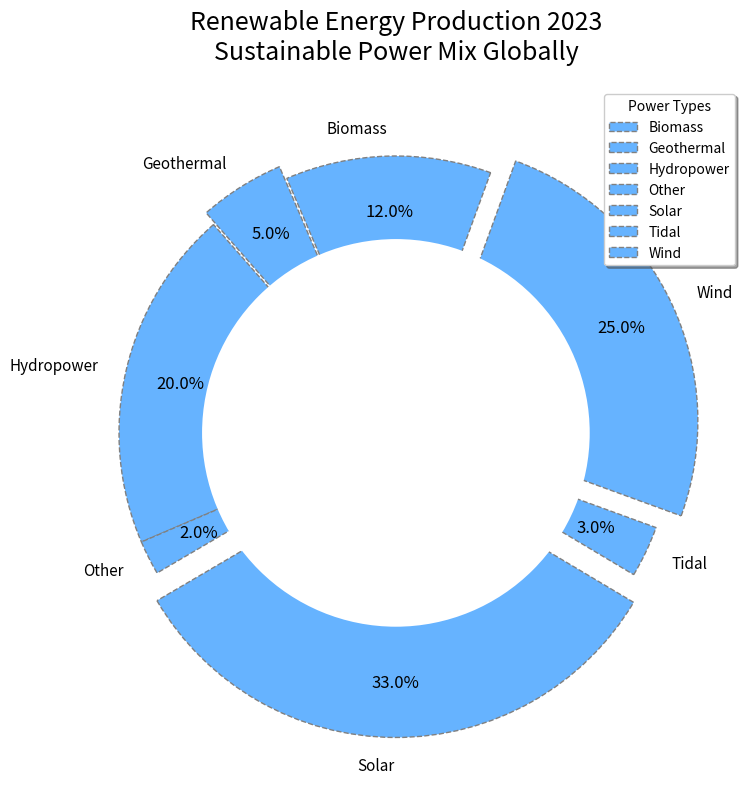

The script that saved this image:
import matplotlib.pyplot as plt

energy_sources = ['Biomass', 'Geothermal', 'Hydropower', 'Other', 'Solar', 'Tidal', 'Wind']
energy_share = [12, 5, 20, 2, 33, 3, 25]
colors = ['#66b3ff'] * len(energy_share)  # Apply a single color to all segments
explode = (0, 0.05, 0, 0, 0.1, 0, 0.1)

plt.figure(figsize=(10, 8))
wedges, texts, autotexts = plt.pie(
    energy_share, 
    explode=explode, 
    labels=energy_sources, 
    autopct='%1.1f%%', 
    startangle=70, 
    colors=colors, 
    pctdistance=0.8, 
    wedgeprops={'edgecolor': 'gray', 'linestyle': 'dashed'}, 
    shadow=False
)

for text in texts:
    text.set_fontsize(11)
for autotext in autotexts:
    autotext.set_fontsize(12)
    autotext.set_color('black')
    autotext.set_fontweight('regular')

centre_circle = plt.Circle((0,0), 0.70, fc='white')
fig = plt.gcf()
fig.gca().add_artist(centre_circle)

plt.title('Renewable Energy Production 2023\nSustainable Power Mix Globally', fontsize=18, fontweight='regular', pad=20)
plt.legend(wedges, energy_sources, title="Power Types", loc="best", fancybox=True, shadow=True)
plt.tight_layout()
plt.show()
